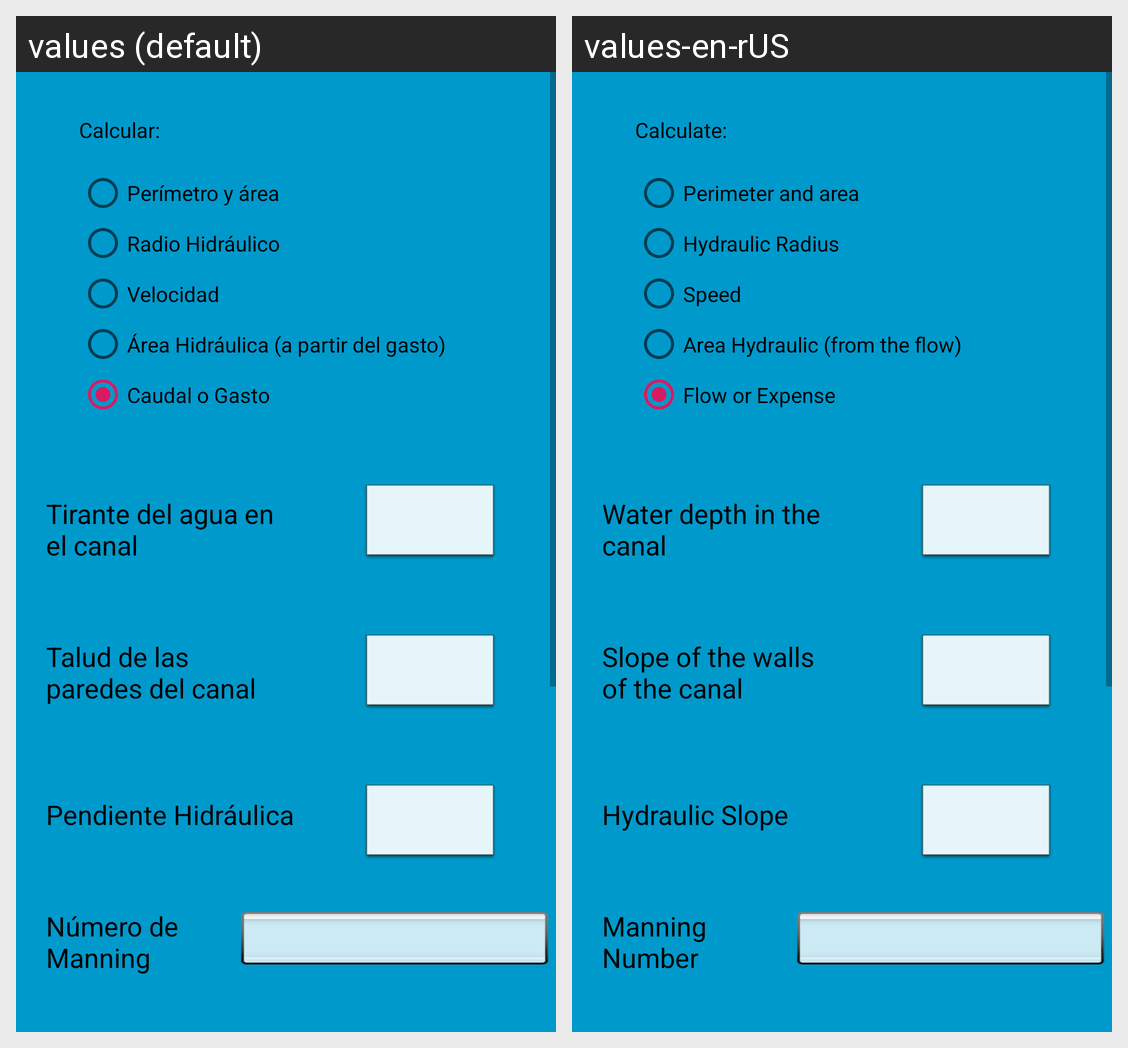

The same Android screen rendered under two of its app's locales, left to right. List the strings drawn on it with the default value and each locale's translation.
Android screen res/layout/fragment_gasto_triangular.xml rendered under 2 locales, left to right: values (default), values-en-rUS. Device: Nexus 5 (rendered at 1080×1920; each locale shown at half size, 540×960, under a caption strip naming it); theme AppTheme.
Strings drawn on this screen, with the default value and each locale's value (text and hints the layout hard-codes, and strings that could not be matched under every locale, appear in the picture but are not listed):

perimetro_area
  values: Perímetro y área
  values-en-rUS: Perimeter and area

radio_hidraulico
  values: Radio Hidráulico
  values-en-rUS: Hydraulic Radius

velocidad
  values: Velocidad
  values-en-rUS: Speed

area
  values: Área Hidráulica (a partir del gasto)
  values-en-rUS: Area Hydraulic (from the flow)

caudal
  values: Caudal o Gasto
  values-en-rUS: Flow or Expense

calcular
  values: Calcular:
  values-en-rUS: Calculate:

tirante
  values: Tirante del agua en el canal
  values-en-rUS: Water depth in the canal

pendiente
  values: Talud de las paredes del canal
  values-en-rUS: Slope of the walls of the canal

numero_Manning
  values: Número de Manning
  values-en-rUS: Manning Number

pendiente_hidraulica
  values: Pendiente Hidráulica
  values-en-rUS: Hydraulic Slope
